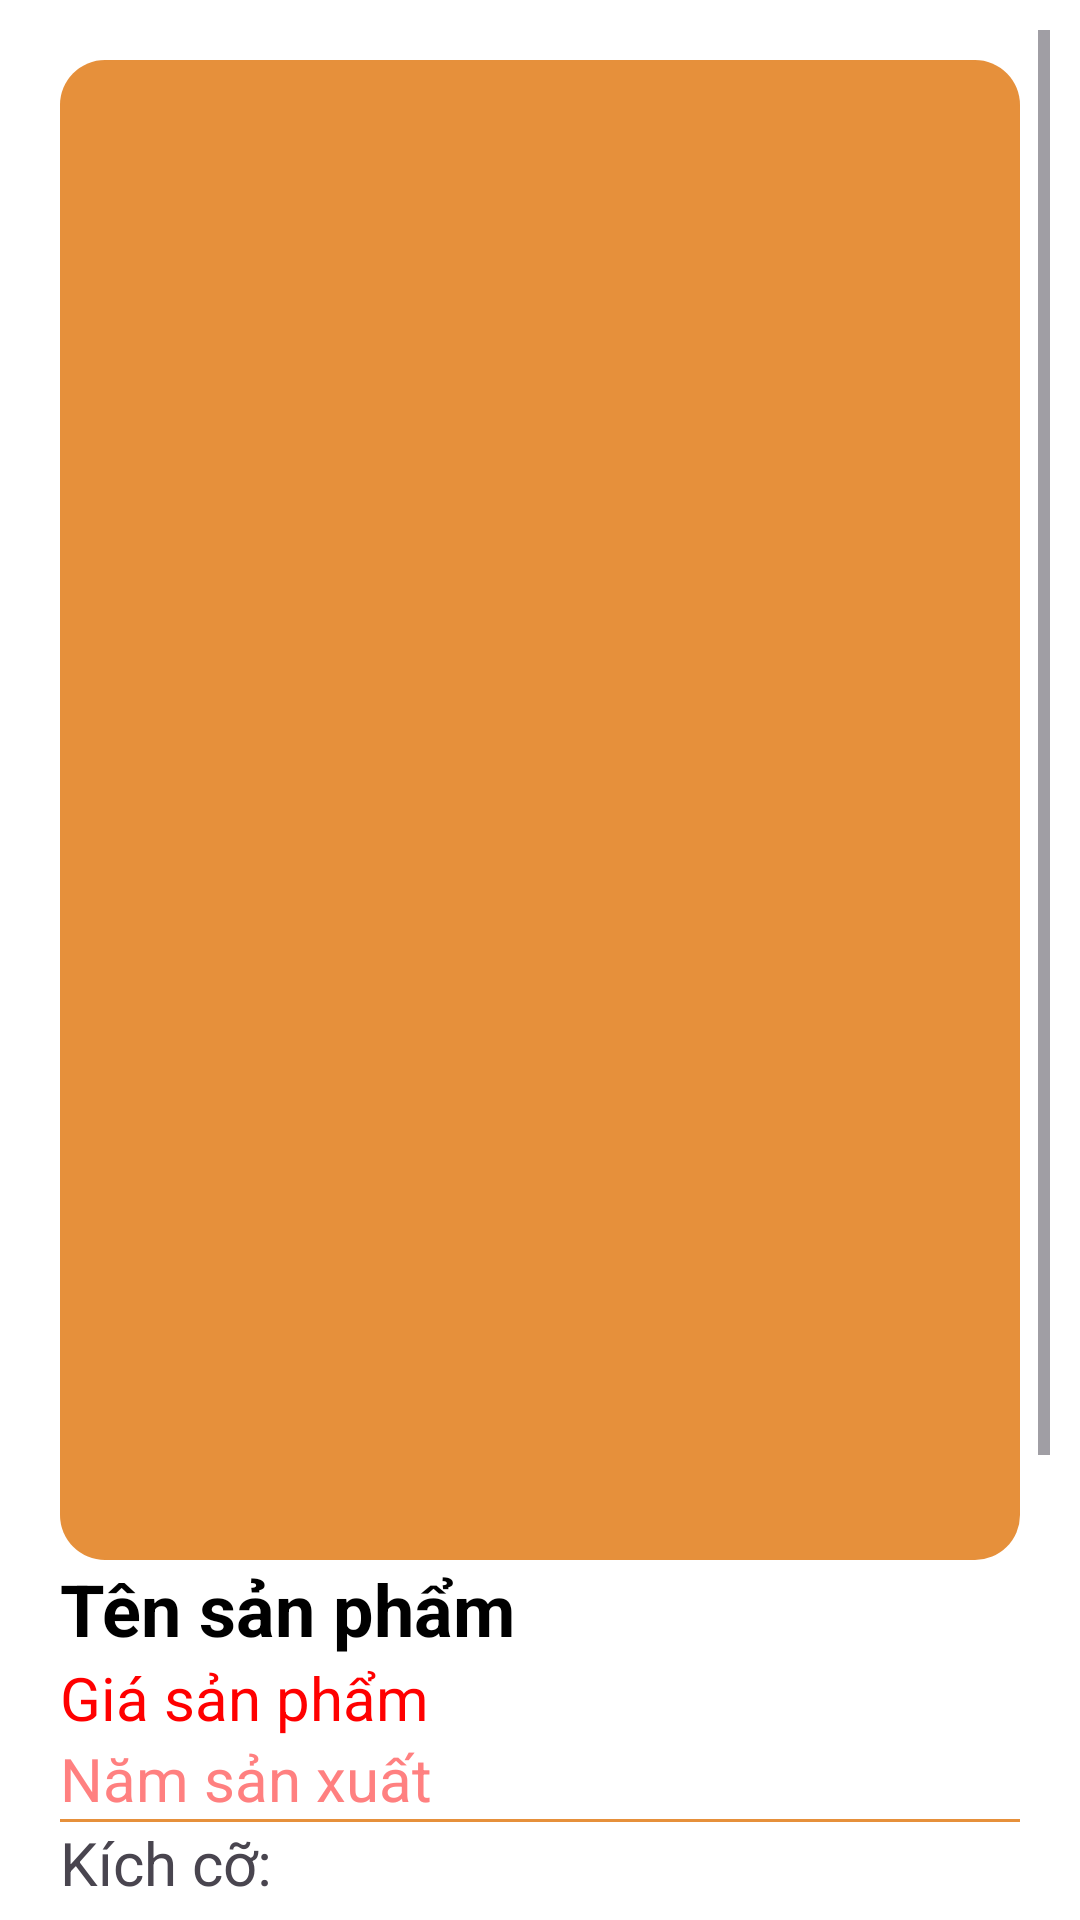

Produce the Android XML layout that renders to this screen, including the resource entries it uses.
<!-- AndroidManifest.xml: application theme Theme.App_Ban_An -->
<!-- res/layout/activity_sanpham_show.xml -->
<?xml version="1.0" encoding="utf-8"?>
<ScrollView xmlns:android="http://schemas.android.com/apk/res/android"
    xmlns:app="http://schemas.android.com/apk/res-auto"
    android:layout_width="match_parent"
    android:layout_height="match_parent"
    android:background="@color/white"
    android:orientation="vertical"
    android:id="@+id/scv_xem"
    android:padding="10dp">

    <LinearLayout xmlns:android="http://schemas.android.com/apk/res/android"
        xmlns:app="http://schemas.android.com/apk/res-auto"
        android:layout_width="match_parent"
        android:layout_height="match_parent"
        android:background="@color/white"
        android:orientation="vertical"
        android:padding="10dp">

        <LinearLayout
            android:layout_width="match_parent"
            android:layout_height="match_parent"
            android:orientation="vertical">

            <androidx.cardview.widget.CardView
                android:layout_width="match_parent"
                android:layout_height="wrap_content"
                android:background="@color/white"
                android:outlineSpotShadowColor="@color/white"
                android:outlineAmbientShadowColor="@color/white"
                app:cardCornerRadius="15dp">

                <ImageView
                    android:id="@+id/imv_anh_sp_lon"
                    android:layout_width="match_parent"
                    android:layout_height="500dp"
                    android:background="@color/white"
                    android:src="#E6903B" />
            </androidx.cardview.widget.CardView>

            <TextView
                android:id="@+id/tv_tensp_show"
                android:layout_width="wrap_content"
                android:layout_height="wrap_content"
                android:text="Tên sản phẩm"
                android:textColor="@color/black"
                android:textSize="24dp"
                android:textStyle="bold" />

            <TextView
                android:id="@+id/tv_giasp_show"
                android:layout_width="wrap_content"
                android:layout_height="wrap_content"
                android:text="Giá sản phẩm"
                android:textColor="#FF0000"
                android:textSize="20dp"
                android:textStyle="normal" />

            <TextView
                android:id="@+id/tv_namsp_show"
                android:layout_width="wrap_content"
                android:layout_height="wrap_content"
                android:text="Năm sản xuất"
                android:textColor="#FF8080"
                android:textSize="20dp"
                android:textStyle="normal" />

            <TextView
                android:layout_width="match_parent"
                android:layout_height="1dp"
                android:background="#E6903B" />

            <LinearLayout
                android:layout_width="match_parent"
                android:layout_height="wrap_content">

                <TextView
                    android:layout_width="wrap_content"
                    android:layout_height="wrap_content"
                    android:text="Kích cỡ: "
                    android:textSize="20dp" />

                <androidx.recyclerview.widget.RecyclerView
                    android:id="@+id/rcv_listco"
                    android:layout_width="0dp"
                    android:layout_height="30dp"
                    android:layout_weight="1" />
            </LinearLayout>

            <LinearLayout
                android:layout_width="match_parent"
                android:layout_height="wrap_content"
                android:layout_marginTop="5dp"
                >

                <TextView
                    android:layout_width="wrap_content"
                    android:layout_height="wrap_content"
                    android:text="Số lượng: " />

                <androidx.appcompat.widget.AppCompatButton
                    android:id="@+id/bnt_tru_soluong"
                    android:layout_width="30dp"
                    android:layout_height="30dp"
                    android:background="#FEC389"
                    android:text="-"
                    android:textColor="@color/white"
                    android:textSize="20dp"
                    android:textStyle="bold" />

                <EditText
                    android:id="@+id/edt_soluong_show"
                    android:layout_width="70dp"
                    android:layout_height="40dp"
                    android:inputType="number"
                    android:textColor="@color/vang"
                    android:gravity="center"
                    android:text="0" />

                <androidx.appcompat.widget.AppCompatButton
                    android:id="@+id/bnt_cong_soluong"
                    android:layout_width="30dp"
                    android:layout_height="30dp"
                    android:background="#FEC389"
                    android:text="+"
                    android:textColor="@color/white"
                    android:textSize="20dp"
                    android:textStyle="bold" />

            </LinearLayout>

            <TextView
                android:layout_width="match_parent"
                android:layout_height="0dp"
                android:layout_weight="1" />

            <androidx.appcompat.widget.AppCompatButton
                android:id="@+id/btn_themgio"
                android:layout_width="match_parent"
                android:layout_height="60dp"
                android:layout_marginTop="?actionBarSize"
                android:background="#E6903B"
                android:text="Thêm vào giỏ hàng"
                android:textColor="@color/white"
                android:textSize="20dp"
                android:textStyle="bold" />
        </LinearLayout>

    </LinearLayout>


</ScrollView>
<!-- resources referenced by this layout -->
<resources>
  <style name="Theme.App_Ban_An" parent="Base.Theme.App_Ban_An" />
  <style name="Base.Theme.App_Ban_An" parent="Theme.Material3.DayNight.NoActionBar">
          
          
      </style>
  <!-- not gathered from this repository: default colours our renderer supplied (Android Studio template values) -->
  <color name="black">#FF000000</color>
  <color name="white">#FFFFFFFF</color>
</resources>
